Labelled photos from "data", an image-classification folder in gokul028h/sugarcane_disease. The possible labels are: bacterial blights, healthy, mosaic, red rot, rust, yellow.

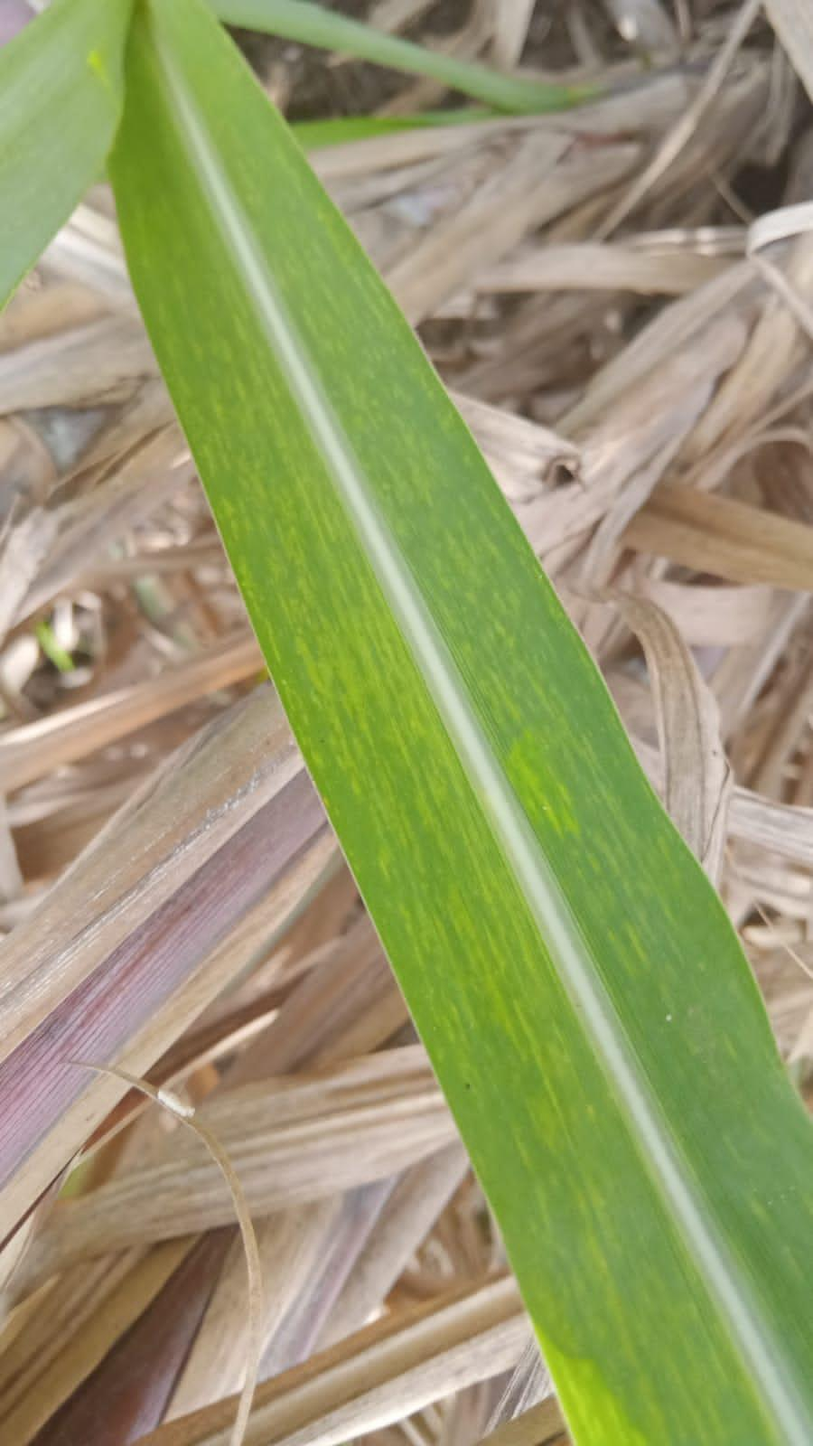
Label: mosaic

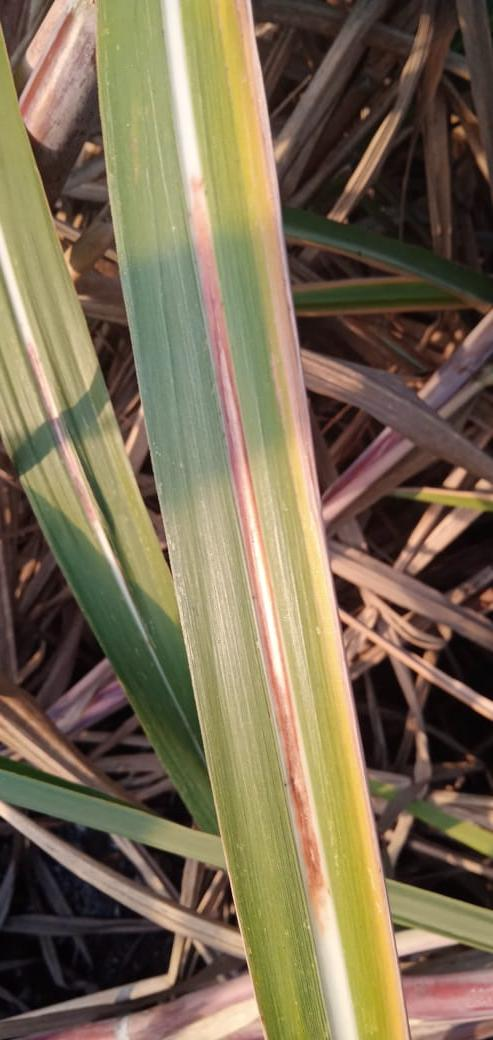
Label: red rot

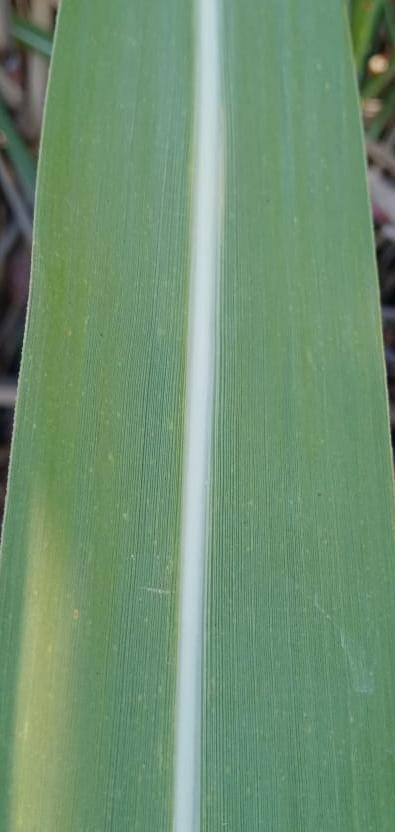
Label: healthy

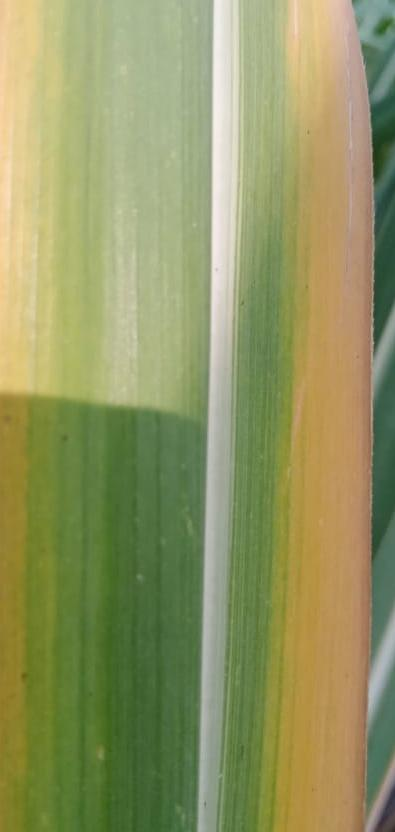
Label: yellow

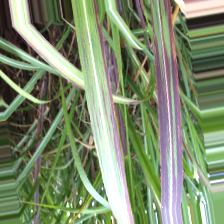
Label: bacterial blights

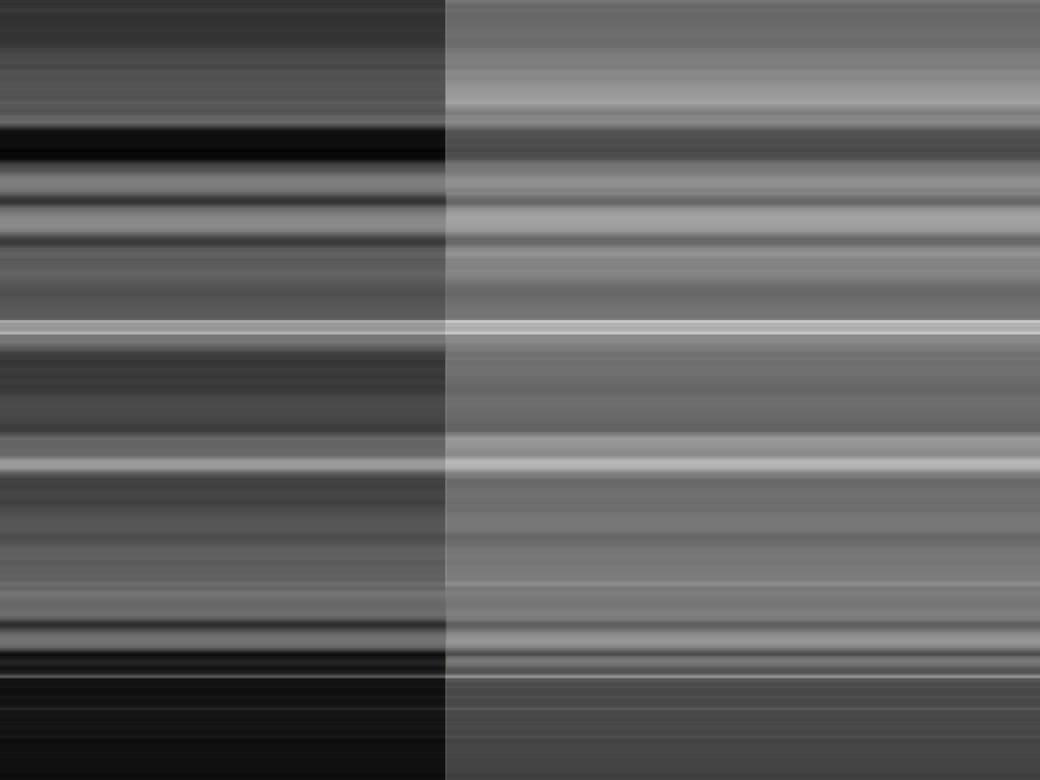
Label: rust
